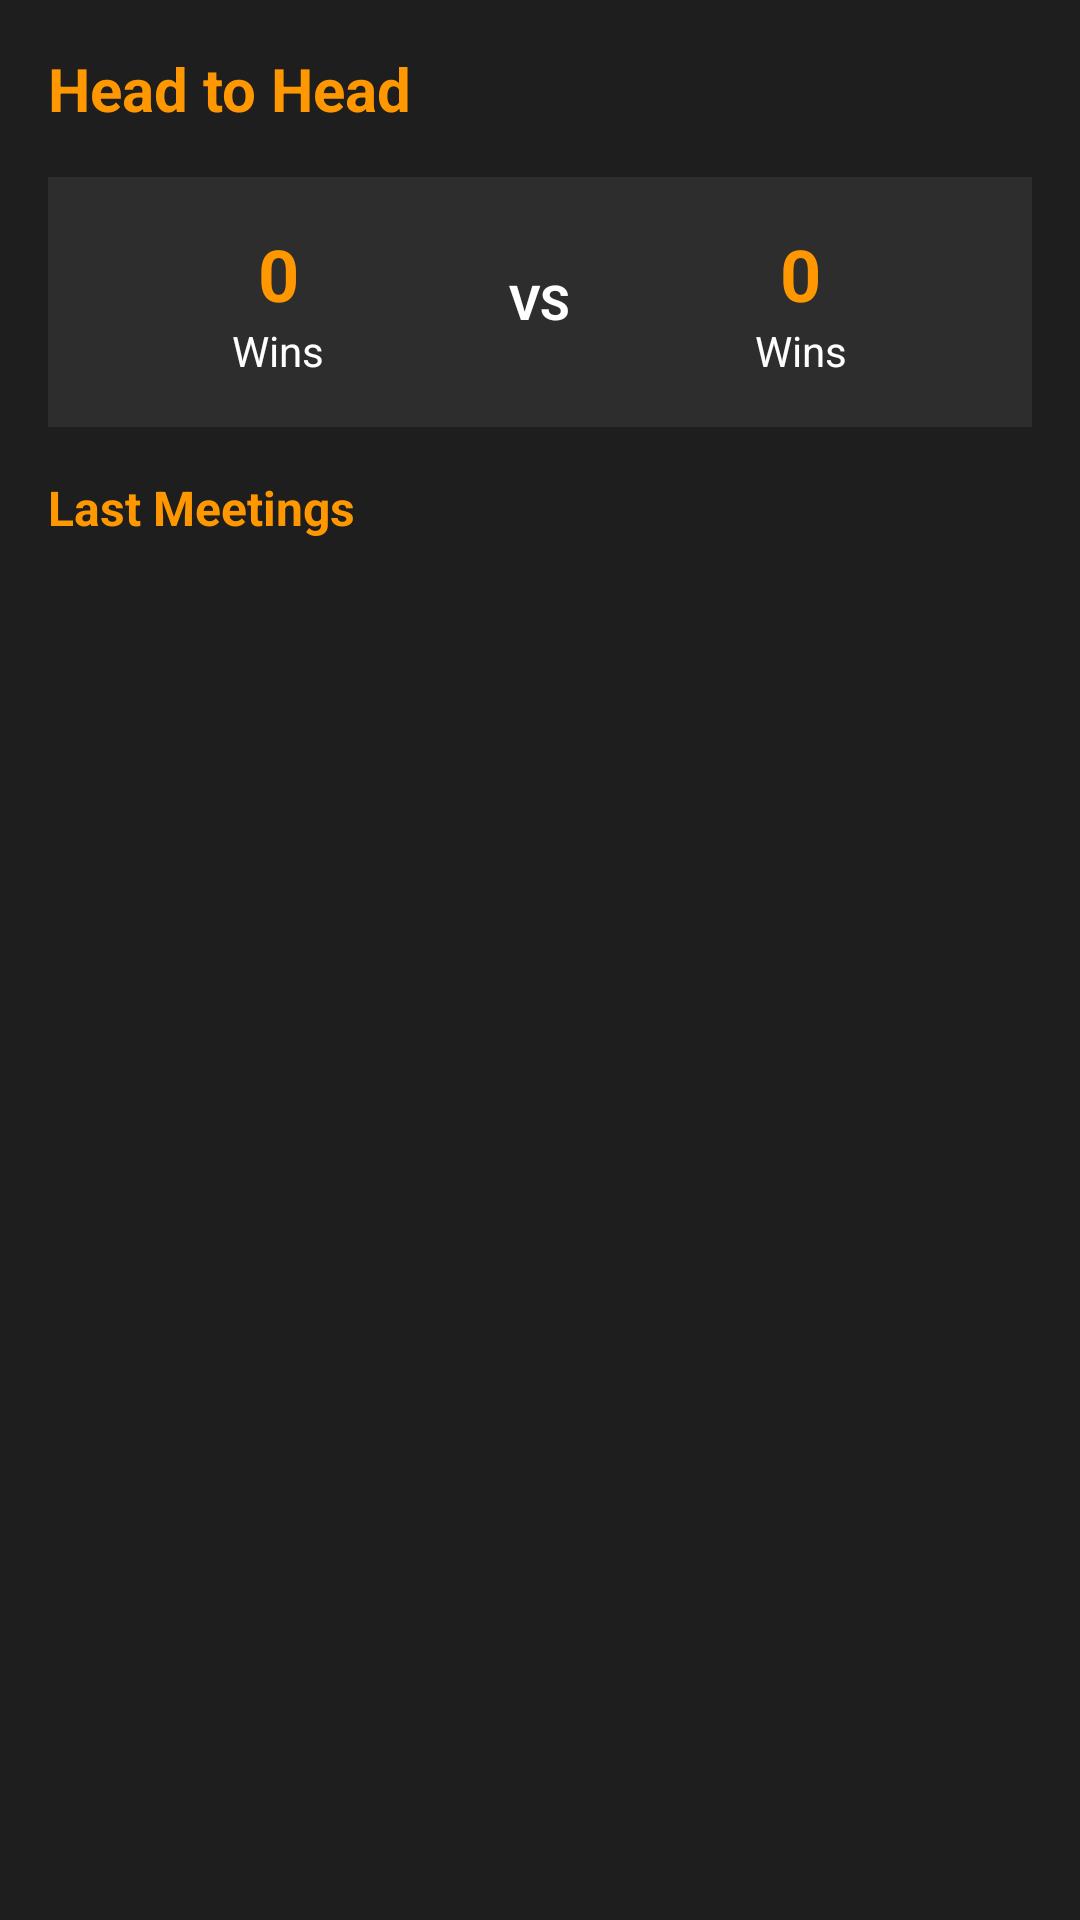

Layout XML and referenced resources for this Android screen:
<!-- AndroidManifest.xml: application theme Theme.Basketball_project -->
<!-- res/layout/h2h_section.xml -->
<?xml version="1.0" encoding="utf-8"?>
<LinearLayout xmlns:android="http://schemas.android.com/apk/res/android"
    android:id="@+id/h2hSection"
    android:layout_width="match_parent"
    android:layout_height="wrap_content"
    android:orientation="vertical"
    android:padding="16dp"
    android:background="#1E1E1E"
    android:layout_marginTop="8dp">

    
    <TextView
        android:layout_width="match_parent"
        android:layout_height="wrap_content"
        android:text="Head to Head"
        android:textColor="#FF9800"
        android:textSize="20sp"
        android:textStyle="bold"
        android:layout_marginBottom="16dp"/>

    
    <LinearLayout
        android:layout_width="match_parent"
        android:layout_height="wrap_content"
        android:orientation="horizontal"
        android:background="#2D2D2D"
        android:padding="16dp"
        android:layout_marginBottom="16dp"
        android:gravity="center">

        
        <LinearLayout
            android:layout_width="0dp"
            android:layout_height="wrap_content"
            android:layout_weight="1"
            android:orientation="vertical"
            android:gravity="center">

            <TextView
                android:id="@+id/tvHomeWins"
                android:layout_width="wrap_content"
                android:layout_height="wrap_content"
                android:text="0"
                android:textColor="#FF9800"
                android:textSize="24sp"
                android:textStyle="bold"/>

            <TextView
                android:layout_width="wrap_content"
                android:layout_height="wrap_content"
                android:text="Wins"
                android:textColor="#FFFFFF"
                android:textSize="14sp"/>
        </LinearLayout>

        
        <TextView
            android:layout_width="wrap_content"
            android:layout_height="wrap_content"
            android:text="VS"
            android:textColor="#FFFFFF"
            android:textSize="16sp"
            android:textStyle="bold"
            android:layout_marginHorizontal="16dp"/>

        
        <LinearLayout
            android:layout_width="0dp"
            android:layout_height="wrap_content"
            android:layout_weight="1"
            android:orientation="vertical"
            android:gravity="center">

            <TextView
                android:id="@+id/tvAwayWins"
                android:layout_width="wrap_content"
                android:layout_height="wrap_content"
                android:text="0"
                android:textColor="#FF9800"
                android:textSize="24sp"
                android:textStyle="bold"/>

            <TextView
                android:layout_width="wrap_content"
                android:layout_height="wrap_content"
                android:text="Wins"
                android:textColor="#FFFFFF"
                android:textSize="14sp"/>
        </LinearLayout>
    </LinearLayout>

    
    <TextView
        android:layout_width="match_parent"
        android:layout_height="wrap_content"
        android:text="Last Meetings"
        android:textColor="#FF9800"
        android:textSize="16sp"
        android:textStyle="bold"
        android:layout_marginBottom="8dp"/>

    
    <LinearLayout
        android:id="@+id/h2hMatchesContainer"
        android:layout_width="match_parent"
        android:layout_height="wrap_content"
        android:orientation="vertical"/>
</LinearLayout>
<!-- resources referenced by this layout -->
<resources>
  <style name="Theme.Basketball_project" parent="Base.Theme.Basketball_project" />
  <style name="Base.Theme.Basketball_project" parent="Theme.Material3.DayNight.NoActionBar">
          
          
      </style>
</resources>
